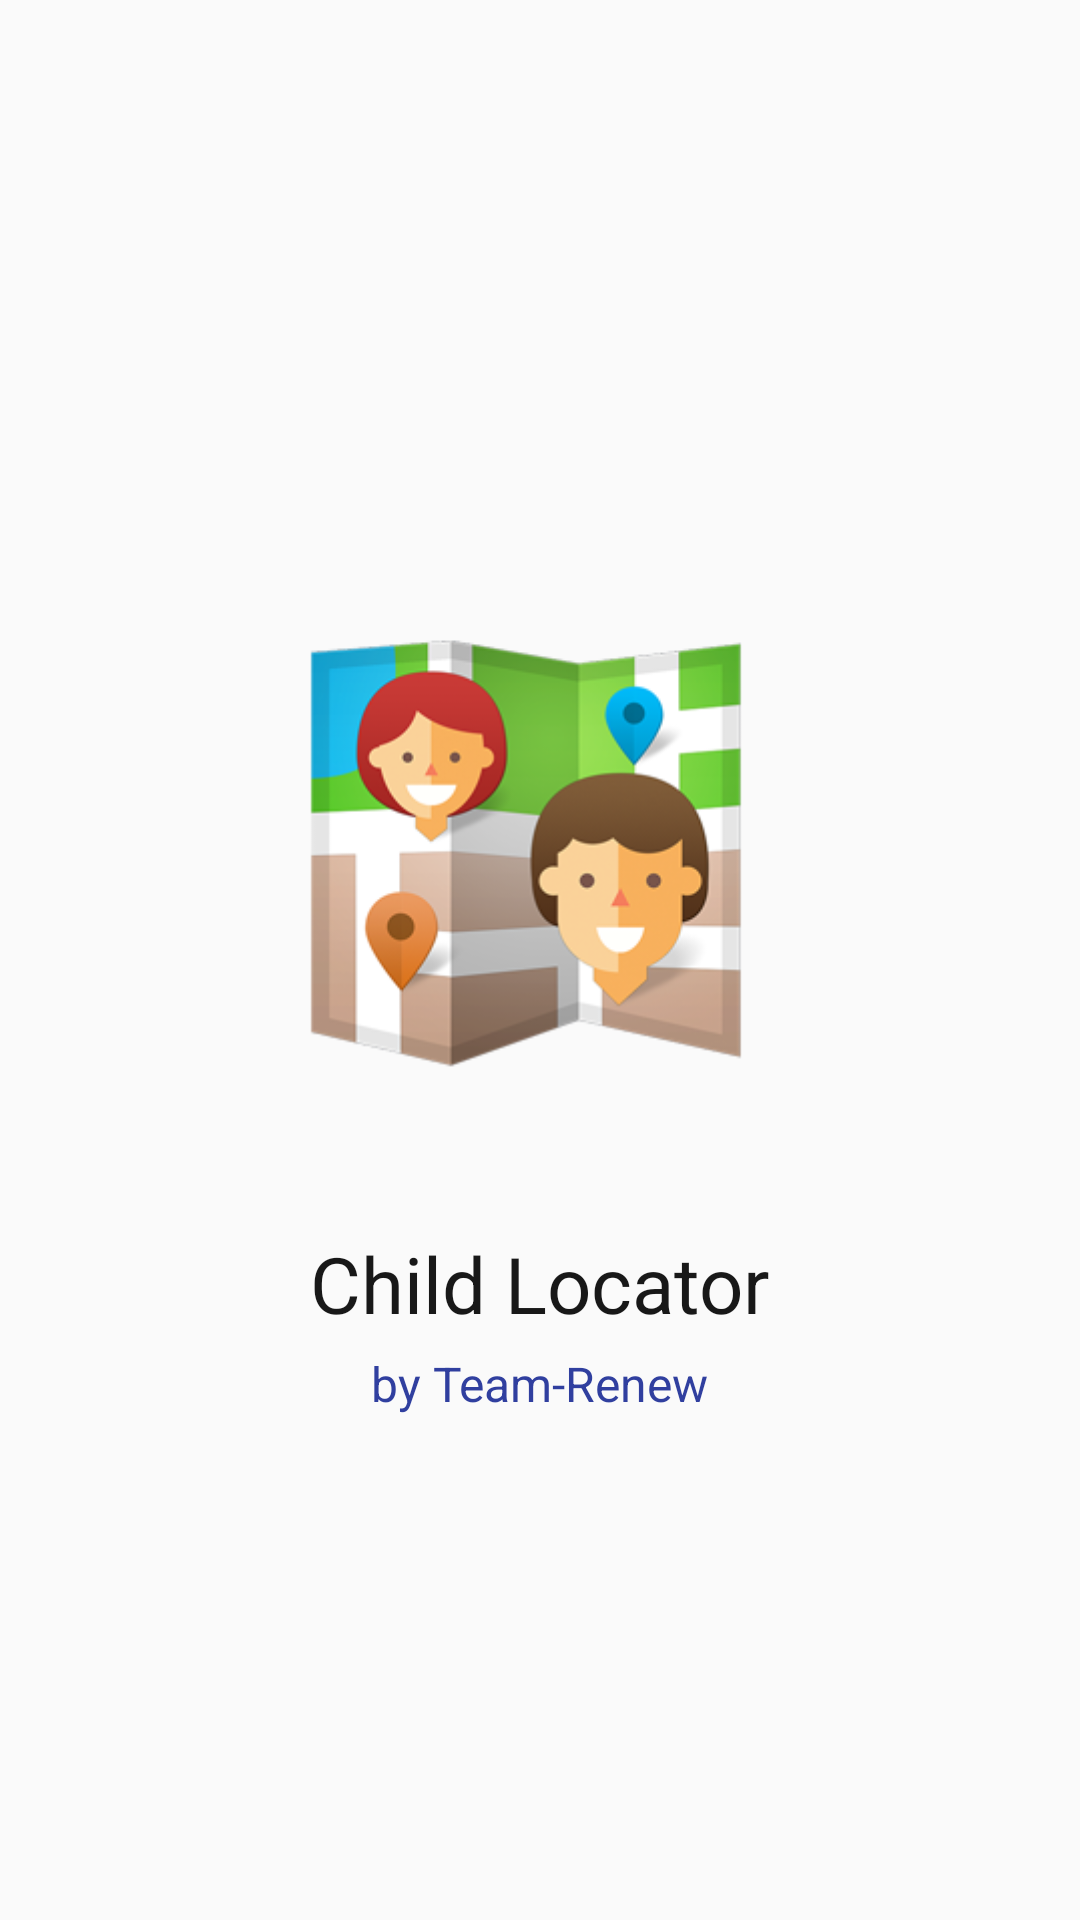

Write the Android layout XML for this screen, with the resource values it uses.
<!-- AndroidManifest.xml: application theme Theme.AppCompat.Light.NoActionBar -->
<!-- res/layout/activity_splash.xml -->
<?xml version="1.0" encoding="utf-8"?>
<RelativeLayout
    xmlns:android="http://schemas.android.com/apk/res/android"
    android:layout_width="fill_parent"
    android:layout_height="fill_parent"
    android:paddingBottom="150.0dip"
    android:paddingTop="20.0dip">

    <ImageView
        android:id="@+id/imageView_logo"
        android:layout_width="wrap_content"
        android:layout_height="wrap_content"
        android:layout_centerHorizontal="true"
        android:src="@drawable/splash_top"/>

    <TextView
        android:id="@+id/app_name"
        android:layout_width="wrap_content"
        android:layout_height="wrap_content"
        android:layout_below="@+id/imageView_logo"
        android:layout_centerHorizontal="true"
        android:layout_marginTop="-80.0dip"
        android:text="@string/app_name"
        android:textColor="@color/text_color_dark"
        android:textSize="26.0sp"/>

    <TextView
        android:layout_width="wrap_content"
        android:layout_height="wrap_content"
        android:layout_below="@+id/imageView_logo"
        android:layout_centerHorizontal="true"
        android:layout_marginBottom="10.0dip"
        android:layout_marginTop="-40.0dip"
        android:text="@string/team_name"
        android:textColor="@color/colorPrimaryDark"
        android:textSize="16.0sp"/>
</RelativeLayout>
<!-- resources referenced by this layout -->
<resources>
  <color name="colorPrimaryDark">#303F9F</color>
  <color name="text_color_dark">#ff181818</color>
  <!-- drawable splash_top: png bitmap (drawable, 50842 bytes) -->
  <string name="app_name">Child Locator</string>
  <string name="team_name">by Team-Renew</string>
</resources>
